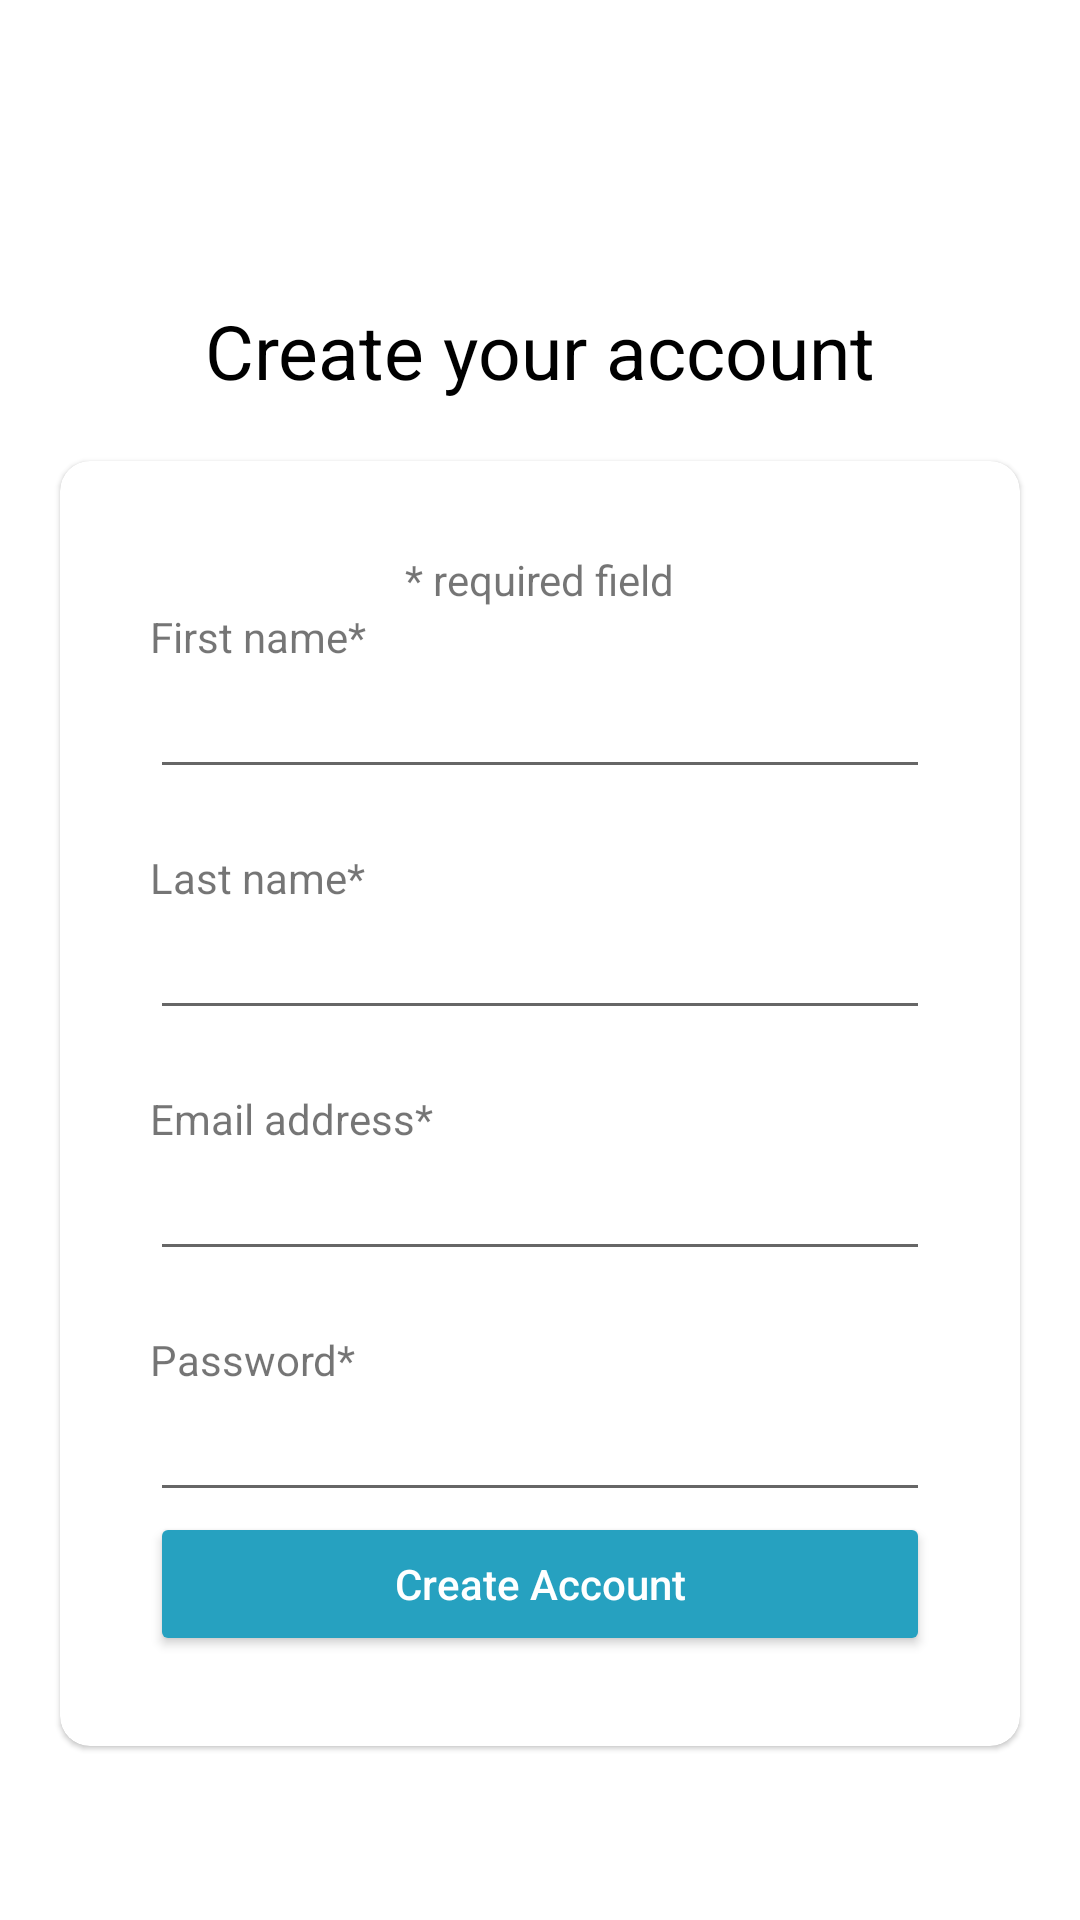

The Android layout XML behind this screen, and the referenced resources:
<!-- AndroidManifest.xml: application theme Theme.Assignement4Lesson5 -->
<!-- res/layout/activity_register.xml -->
<?xml version="1.0" encoding="utf-8"?>
<androidx.constraintlayout.widget.ConstraintLayout xmlns:android="http://schemas.android.com/apk/res/android"
    xmlns:app="http://schemas.android.com/apk/res-auto"
    xmlns:tools="http://schemas.android.com/tools"
    android:layout_width="match_parent"
    android:layout_height="match_parent"
    tools:context=".RegisterActivity">

    <androidx.appcompat.widget.AppCompatImageView
        android:id="@+id/walmartLogo"
        android:layout_width="0dp"
        android:layout_height="60dp"
        android:layout_marginTop="20dp"
        android:src="@drawable/walmart_logo"
        app:layout_constraintEnd_toEndOf="parent"
        app:layout_constraintStart_toStartOf="parent"
        app:layout_constraintTop_toTopOf="parent" />

    <androidx.appcompat.widget.AppCompatTextView
        android:id="@+id/signInText"
        android:layout_width="wrap_content"
        android:layout_height="wrap_content"
        android:layout_marginTop="20dp"
        android:text="@string/create_your_account"
        android:textColor="@color/black"
        android:textSize="25sp"
        app:layout_constraintEnd_toEndOf="@+id/walmartLogo"
        app:layout_constraintStart_toStartOf="@+id/walmartLogo"
        app:layout_constraintTop_toBottomOf="@+id/walmartLogo" />

    <com.google.android.material.card.MaterialCardView
        android:layout_width="0dp"
        android:layout_height="wrap_content"
        android:layout_marginHorizontal="20dp"
        android:layout_marginTop="20dp"
        android:background="@color/cardview_shadow_end_color"
        app:cardCornerRadius="10dp"
        app:layout_constraintEnd_toEndOf="parent"
        app:layout_constraintStart_toStartOf="parent"
        app:layout_constraintTop_toBottomOf="@+id/signInText">

        <androidx.constraintlayout.widget.ConstraintLayout
            android:layout_width="match_parent"
            android:layout_height="match_parent"
            android:padding="30dp">

            <androidx.appcompat.widget.AppCompatTextView
                android:id="@+id/requiredFieldText"
                android:layout_width="wrap_content"
                android:layout_height="wrap_content"
                android:text="@string/required_field"
                app:layout_constraintEnd_toEndOf="parent"
                app:layout_constraintStart_toStartOf="parent"
                app:layout_constraintTop_toTopOf="parent" />

            <androidx.appcompat.widget.AppCompatTextView
                android:id="@+id/firstNameRequiredText"
                android:layout_width="0dp"
                android:layout_height="wrap_content"
                android:text="@string/first_name"
                app:layout_constraintEnd_toEndOf="parent"
                app:layout_constraintStart_toStartOf="parent"
                app:layout_constraintTop_toBottomOf="@+id/requiredFieldText" />

            <androidx.appcompat.widget.AppCompatEditText
                android:id="@+id/firstNameEt"
                android:layout_width="0dp"
                android:layout_height="wrap_content"
                android:inputType="text"
                app:layout_constraintEnd_toEndOf="parent"
                app:layout_constraintStart_toStartOf="parent"
                app:layout_constraintTop_toBottomOf="@+id/firstNameRequiredText" />

            <androidx.appcompat.widget.AppCompatTextView
                android:id="@+id/lastNameRequiredText"
                android:layout_width="0dp"
                android:layout_height="wrap_content"
                android:layout_marginTop="20dp"
                android:text="@string/last_name"
                app:layout_constraintEnd_toEndOf="parent"
                app:layout_constraintStart_toStartOf="parent"
                app:layout_constraintTop_toBottomOf="@+id/firstNameEt" />

            <androidx.appcompat.widget.AppCompatEditText
                android:id="@+id/lastNameEt"
                android:layout_width="0dp"
                android:layout_height="wrap_content"
                android:inputType="text"
                app:layout_constraintEnd_toEndOf="parent"
                app:layout_constraintStart_toStartOf="parent"
                app:layout_constraintTop_toBottomOf="@+id/lastNameRequiredText" />

            <androidx.appcompat.widget.AppCompatTextView
                android:id="@+id/emailRequiredText"
                android:layout_width="0dp"
                android:layout_height="wrap_content"
                android:layout_marginTop="20dp"
                android:text="Email address*"
                app:layout_constraintEnd_toEndOf="parent"
                app:layout_constraintStart_toStartOf="parent"
                app:layout_constraintTop_toBottomOf="@+id/lastNameEt" />

            <androidx.appcompat.widget.AppCompatEditText
                android:id="@+id/emailEt"
                android:layout_width="0dp"
                android:layout_height="wrap_content"
                android:inputType="textEmailAddress"
                app:layout_constraintEnd_toEndOf="parent"
                app:layout_constraintStart_toStartOf="parent"
                app:layout_constraintTop_toBottomOf="@+id/emailRequiredText" />

            <androidx.appcompat.widget.AppCompatTextView
                android:id="@+id/passwordRequiredText"
                android:layout_width="0dp"
                android:layout_height="wrap_content"
                android:layout_marginTop="20dp"
                android:text="Password*"
                app:layout_constraintEnd_toEndOf="parent"
                app:layout_constraintStart_toStartOf="parent"
                app:layout_constraintTop_toBottomOf="@+id/emailEt" />

            <androidx.appcompat.widget.AppCompatEditText
                android:id="@+id/passwordEt"
                android:layout_width="0dp"
                android:layout_height="wrap_content"
                android:inputType="textPassword"
                app:layout_constraintEnd_toEndOf="parent"
                app:layout_constraintStart_toStartOf="parent"
                app:layout_constraintTop_toBottomOf="@+id/passwordRequiredText" />

            <androidx.appcompat.widget.AppCompatButton
                android:id="@+id/createAccBtn"
                android:layout_width="0dp"
                android:layout_height="wrap_content"
                android:backgroundTint="@color/blue"
                android:text="@string/btn_create_account_txt"
                android:textAllCaps="false"
                android:textColor="@color/white"
                app:layout_constraintEnd_toEndOf="parent"
                app:layout_constraintStart_toStartOf="parent"
                app:layout_constraintTop_toBottomOf="@+id/passwordEt" />

        </androidx.constraintlayout.widget.ConstraintLayout>

    </com.google.android.material.card.MaterialCardView>
</androidx.constraintlayout.widget.ConstraintLayout>
<!-- resources referenced by this layout -->
<resources>
  <color name="black">#FF000000</color>
  <color name="blue">#26A1C0</color>
  <color name="white">#FFFFFFFF</color>
  <string name="btn_create_account_txt">Create Account</string>
  <string name="create_your_account">Create your account</string>
  <string name="first_name">First name*</string>
  <string name="last_name">Last name*</string>
  <string name="required_field">* required field</string>
  <style name="Theme.Assignement4Lesson5" parent="Theme.MaterialComponents.DayNight.DarkActionBar">
          
          <item name="colorPrimary">@color/purple_500</item>
          <item name="colorPrimaryVariant">@color/purple_700</item>
          <item name="colorOnPrimary">@color/white</item>
          
          <item name="colorSecondary">@color/teal_200</item>
          <item name="colorSecondaryVariant">@color/teal_700</item>
          <item name="colorOnSecondary">@color/black</item>
          
          <item name="android:statusBarColor">?attr/colorPrimaryVariant</item>
          
      </style>
  <color name="purple_500">#FF6200EE</color>
  <color name="purple_700">#FF3700B3</color>
  <color name="teal_200">#FF03DAC5</color>
  <color name="teal_700">#FF018786</color>
</resources>
